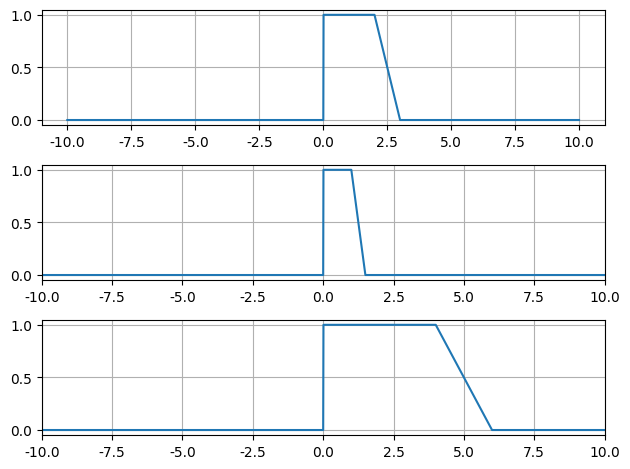

Reproduce this figure in Python.
import numpy as np
import matplotlib.pylab as plt  # 绘制图形

t = np.arange(-10.0, 10.0, 0.01)  # 采样点：取-10.0到10.0，间隔为0.01
#原始信号
y = np.piecewise(t, [t >= 0, t >= 2, t >= 3], [1, lambda x: 3 - x, 0, 0])#lambda中的x是局部变量

'''信号压缩扩展
场景1：直接修改定义，选择或修改合适的a即可，
此时采样的密度等都没有发生变化（时间没变）
注意一切变换对t而言，做变换时需要倍乘所有的t

'''
a = 1 #原始定义
a = 2 #y(2t)，即所有的t都变成2t
y2 = np.piecewise(t, [a * t >= 0, a * t >= 2, a * t >= 3], [ 1, lambda t: 3 - a * t, 0, 0])
a = 0.5 #y(1/2t)，即所有的t都变成1/2t
y1_2 = np.piecewise(t, [a * t >= 0, a * t >= 2, a * t >= 3], [ 1, lambda t: 3 - a * t, 0, 0])

plt.rcParams['font.sans-serif'] = ['SimHei'] #指定默认字体
plt.rcParams['axes.unicode_minus'] = False #解决图像中的负号'-'显示为方块的问题

plt.figure()#新建绘图
plt.subplot(311) #子图1
plt.grid() #显示网格
plt.plot(t, y)

plt.subplot(312) #子图2
plt.grid() #显示网格
plt.xlim((-10,10))
plt.plot(t, y2)

plt.subplot(313) #子图2
plt.grid() #显示网格
plt.xlim((-10,10))
plt.plot(t, y1_2)
plt.tight_layout()
plt.show()  # 显示


exit()

'''信号插值'''
#方法1：利用scipy的interp1d方法
#构造一个插值时间轴，表示在原有的时间轴上增加密度
t1 = np.arange(-10.0, 10.0, 0.005)
from scipy import interpolate
#f是一个插值函数
f = interpolate.interp1d(t, y1, kind='linear',fill_value="extrapolate")#kind可选#'linear','nearest'等
'''
如果下一句报错ValueError: A value in x_new is below the interpolation range.
在使用上述插值函数进行预测的时候，所给的x的取值超出了【生成该函数时候所使用的X】的取值范围，
函数给不出预测值，因此报错。
解决方法：加入参数：fill_value="extrapolate"，主要作用是预测序列两侧的值
'''
#用上面生成f函数来进行实际的插值，注意参数是一个和源信号区间相同但密度更大的区间
y7 = f(t1)
print('scipy插值长度:',len(y7))
#效果是由2000个点变成了4000个点，此时如果画图，需要重新构建一个画图时间轴
t2 = np.arange(-20.0, 20.0, 0.01)
#方法2：利用numpy的库
y8 =  np.interp(t1, t, y1)
print('numpy插值长度:',len(y8))


